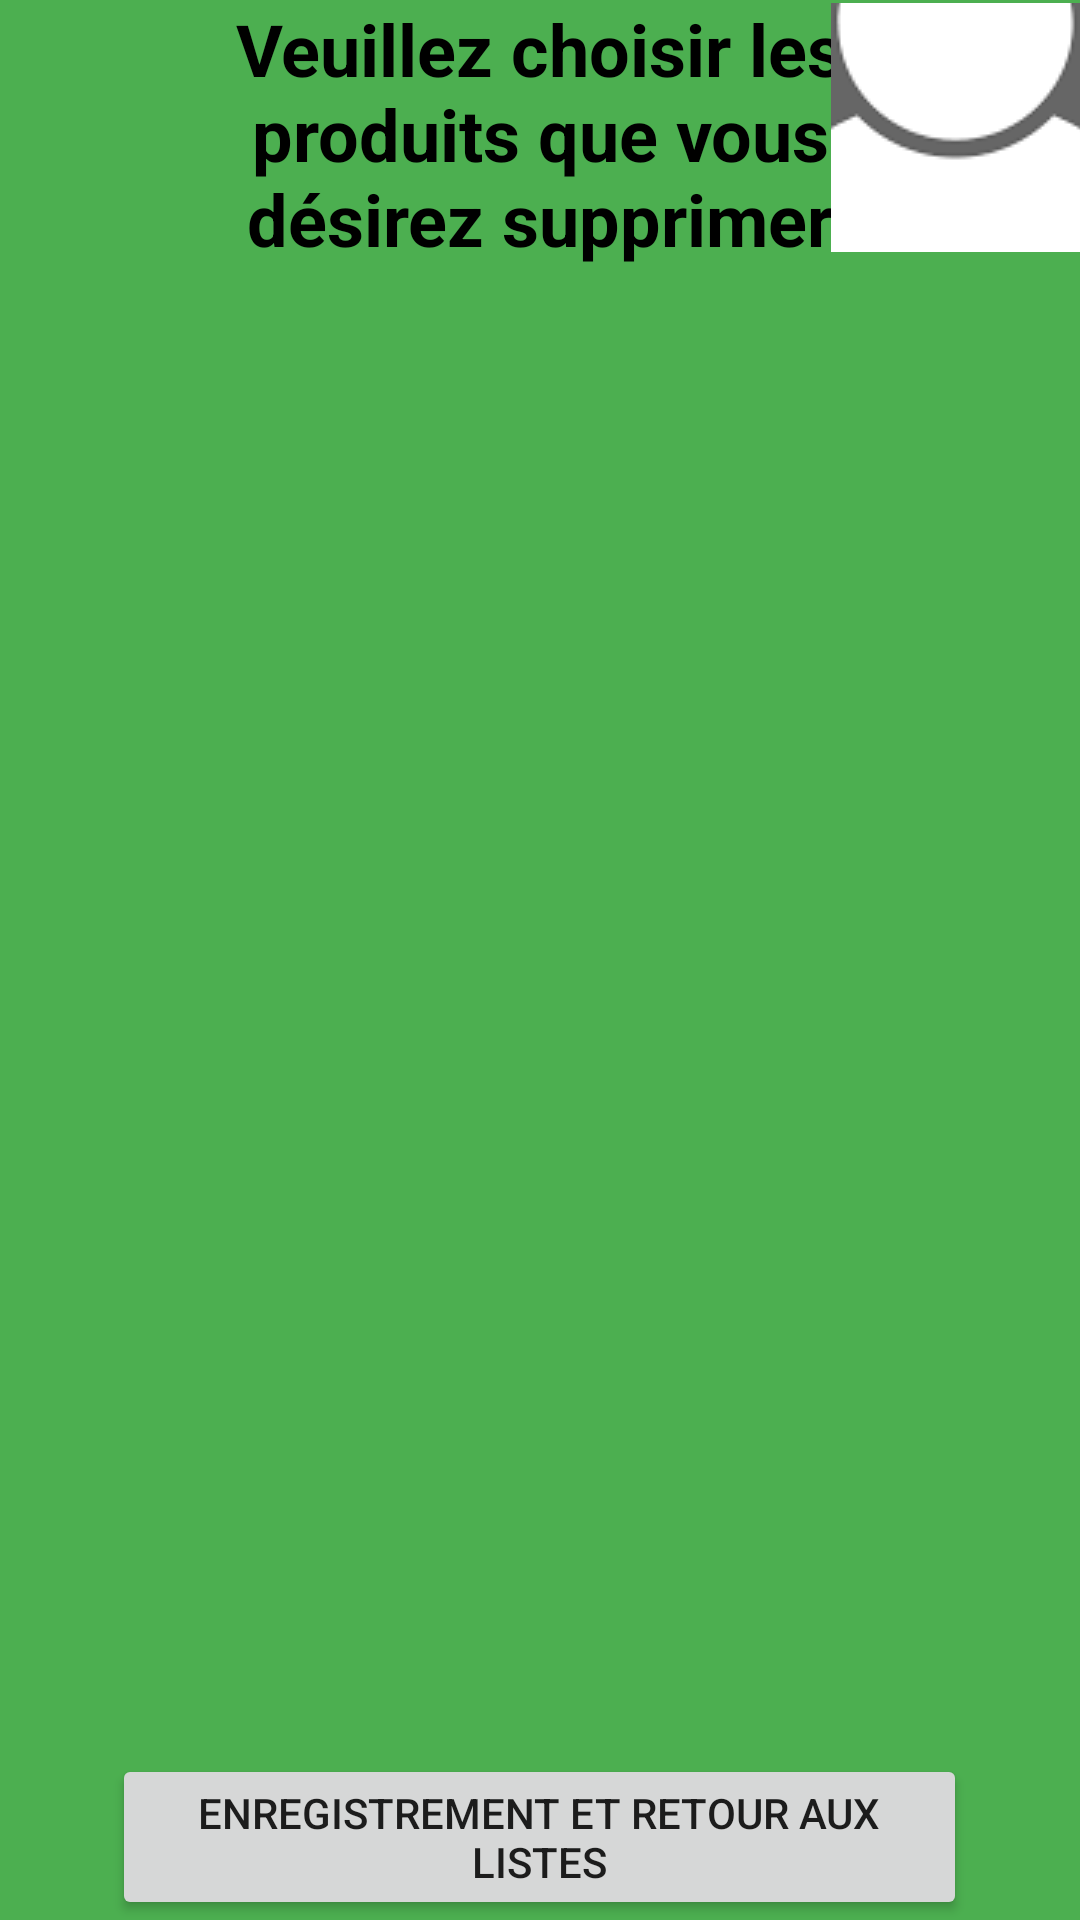

This screen was rendered from an Android layout file. Write that file and the resources it references.
<!-- AndroidManifest.xml: application theme AppTheme -->
<!-- res/layout/activity_suppressionproduit.xml -->
<?xml version="1.0" encoding="utf-8"?>
<RelativeLayout xmlns:android="http://schemas.android.com/apk/res/android"
    xmlns:app="http://schemas.android.com/apk/res-auto"
    xmlns:tools="http://schemas.android.com/tools"
    android:layout_width="match_parent"
    android:layout_height="match_parent"
    android:background="#4CAF50"
    tools:context=".suppressionproduit">

    <TextView
        android:id="@+id/textView6"
        android:layout_width="250dp"
        android:layout_height="89dp"
        android:layout_centerHorizontal="true"
        android:text="Veuillez choisir les produits que vous désirez supprimer"
        android:textAlignment="center"
        android:textColor="#000000"
        android:textSize="24sp"
        android:textStyle="bold" />

    <ListView
        android:id="@+id/listviewsupp"
        android:layout_width="362dp"
        android:layout_height="506dp"
        android:layout_below="@id/textView6"
        android:layout_centerHorizontal="true"
        android:layout_marginTop="10dp" />

    <Button
        android:id="@+id/buttonfiche"
        android:layout_width="285dp"
        android:layout_height="wrap_content"
        android:layout_alignParentBottom="true"
        android:layout_centerHorizontal="true"
        android:text="Enregistrement et retour aux listes" />

    <ImageButton
        android:id="@+id/imageButton"
        android:layout_width="83dp"
        android:layout_height="83dp"
        android:layout_alignParentRight="true"
        android:layout_marginTop="1dp"
        app:srcCompat="@drawable/compte" />



</RelativeLayout>
<!-- resources referenced by this layout -->
<resources>
  <!-- drawable compte: png bitmap (drawable, 3449 bytes) -->
  <style name="AppTheme" parent="Theme.AppCompat.Light.NoActionBar">
          <item name="colorPrimary">@color/colorPrimary</item>
          <item name="colorPrimaryDark">@color/colorPrimaryDark</item>
          <item name="colorAccent">@color/colorAccent</item>
      </style>
  <!-- not gathered from this repository: default colours our renderer supplied (Android Studio template values) -->
  <color name="colorPrimary">#FF6200EE</color>
  <color name="colorPrimaryDark">#FF3700B3</color>
  <color name="colorAccent">#FF03DAC5</color>
</resources>
